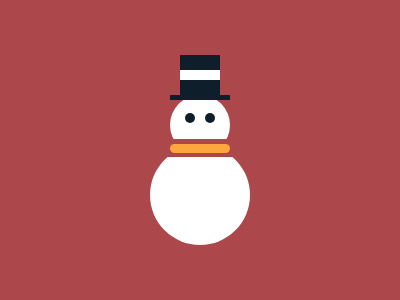

Reproduce this picture with HTML and CSS.

<div class="hat1"></div>
<div class="hat2"></div>
<div class="face">
  <div class="eye"></div>
  <div class="eye"></div>
</div>
<div class="scarfBase">
  <div class="scarf"></div>
</div>
<div class="body"></div>
<style>
  body {
    background: #AC474B;
  }

  div {
    position: absolute;
  }

  .hat1 {
    width: 40px;
    height: 40px;
    background: linear-gradient(to bottom, #0E1F2B 15px, #FFFFFF 15px 25px, #0E1F2B 25px);
    top: 55px;
    left: 180px;
  }

  .hat2 {
    width: 60px;
    height: 5px;
    background: #0E1F2B;
    top: 95px;
    left: 170px;
  }

  .face {
    width: 60px;
    height: 60px;
    background: #FFFFFF;
    border-radius: 50%;
    top: 95px;
    left: 170px;
    z-index: -1;
  }

  .eye {
    width: 10px;
    height: 10px;
    background: #0E1F2B;
    border-radius: 50%;
    top: 18px;
  }

  .eye:nth-child(1) {
    left: 15px;
  }

  .eye:nth-child(2) {
    right: 15px;
  }

  .scarfBase {
    width: 70px;
    height: 18px;
    background: #AC474B;
    top: 139px;
    left: 165px;
    z-index: 1;
  }

  .scarf {
    width: 60px;
    height: 9px;
    background: #FFA63F;
    border-radius: 50px;
    top: -.5px;
    left: 5px;
    margin: 5px 0;
    z-index: 2;
  }

  .body {
    width: 100px;
    height: 100px;
    background: #FFFFFF;
    border-radius: 50%;
    bottom: 55px;
    left: 150px;
    z-index: -1;
  }
</style>